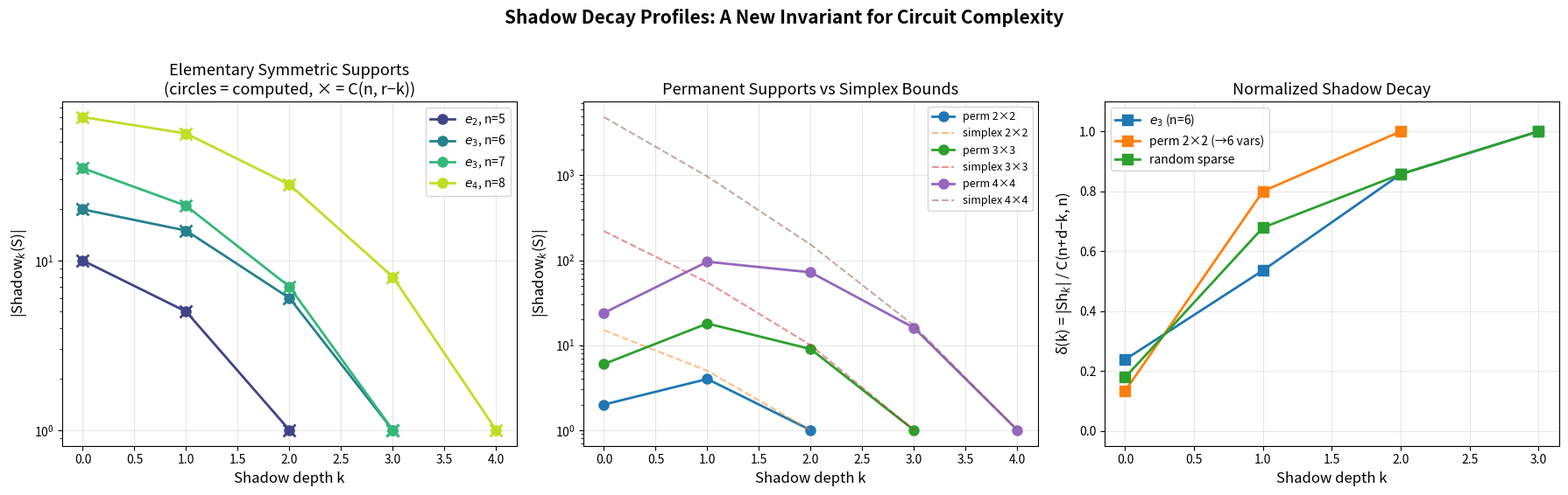

The script that saved this image:
#!/usr/bin/env python3
"""
Visualization: Shadow Decay Profiles for Multiple Polynomial Families

This script visualizes how shadow profiles decay for different polynomial
support families, comparing elementary symmetric, permanent, and random
supports against the simplex upper bound. The key insight is that
circuit-computable polynomials have constrained shadow decay, while
explicit hard polynomials may decay more slowly.
"""

import itertools
from math import comb
import matplotlib
matplotlib.use('Agg')
import matplotlib.pyplot as plt
import numpy as np


def kth_shadow(S, k, n):
    shadow = set()
    for alpha in S:
        _add(alpha, k, n, 0, [], shadow)
    return shadow

def _add(alpha, rem, n, idx, diff, result):
    if idx == n:
        if rem == 0:
            result.add(tuple(alpha[i] - diff[i] for i in range(n)))
        return
    for d in range(min(rem, alpha[idx]) + 1):
        diff.append(d)
        _add(alpha, rem - d, n, idx + 1, diff, result)
        diff.pop()

def elem_symm_support(n, r):
    return {tuple(1 if i in s else 0 for i in range(n))
            for s in itertools.combinations(range(n), r)}

def permanent_support(m):
    n = m * m
    support = set()
    for perm in itertools.permutations(range(m)):
        vec = [0] * n
        for i in range(m):
            vec[i * m + perm[i]] = 1
        support.add(tuple(vec))
    return support

def random_sparse_support(n, d, count, seed=42):
    import random
    rng = random.Random(seed)
    support = set()
    for _ in range(count * 100):
        if len(support) >= count:
            break
        vec = [0] * n
        for _ in range(d):
            vec[rng.randint(0, n - 1)] += 1
        support.add(tuple(vec))
    return support


fig, axes = plt.subplots(1, 3, figsize=(18, 5.5))

# Panel 1: Elementary symmetric shadow profiles
ax = axes[0]
colors = plt.cm.viridis(np.linspace(0.2, 0.9, 4))
for idx, (n_val, r) in enumerate([(5,2), (6,3), (7,3), (8,4)]):
    S = elem_symm_support(n_val, r)
    ks = list(range(r + 1))
    profile = [len(kth_shadow(S, k, n_val)) for k in ks]
    expected = [comb(n_val, r - k) for k in ks]
    ax.plot(ks, profile, 'o-', color=colors[idx], linewidth=2, markersize=8,
            label=f'$e_{r}$, n={n_val}')
    ax.plot(ks, expected, 'x', color=colors[idx], markersize=10, markeredgewidth=2)

ax.set_xlabel('Shadow depth k', fontsize=12)
ax.set_ylabel('|Shadow$_k$(S)|', fontsize=12)
ax.set_title('Elementary Symmetric Supports\n(circles = computed, × = C(n, r−k))', fontsize=13)
ax.legend(fontsize=10)
ax.set_yscale('log')
ax.grid(True, alpha=0.3)

# Panel 2: Permanent vs simplex bound
ax = axes[1]
for m in [2, 3, 4]:
    n_val = m * m
    d = m
    S = permanent_support(m)
    ks = list(range(d + 1))
    profile = [len(kth_shadow(S, k, n_val)) for k in ks]
    simplex = [comb(n_val + d - k, n_val) for k in ks]
    ax.plot(ks, profile, 'o-', linewidth=2, markersize=8, label=f'perm {m}×{m}')
    ax.plot(ks, simplex, '--', alpha=0.5, linewidth=1.5, label=f'simplex {m}×{m}')

ax.set_xlabel('Shadow depth k', fontsize=12)
ax.set_ylabel('|Shadow$_k$(S)|', fontsize=12)
ax.set_title('Permanent Supports vs Simplex Bounds', fontsize=13)
ax.legend(fontsize=9)
ax.set_yscale('log')
ax.grid(True, alpha=0.3)

# Panel 3: Normalized decay comparison
ax = axes[2]
n_val = 6
d = 3
families = {
    '$e_3$ (n=6)': elem_symm_support(6, 3),
    'perm 2×2 (→6 vars)': permanent_support(2),
    'random sparse': random_sparse_support(6, 3, 15, seed=42),
}
# For perm 2x2, n=4 but we embed in 6 vars
for name, S in families.items():
    n_eff = 4 if 'perm' in name else 6
    d_eff = 2 if 'perm' in name else 3
    ks = list(range(d_eff + 1))
    profile = [len(kth_shadow(S, k, n_eff)) for k in ks]
    normalized = [p / comb(n_eff + d_eff - k, n_eff) if comb(n_eff + d_eff - k, n_eff) > 0 else 0
                  for k, p in zip(ks, profile)]
    ax.plot(ks, normalized, 's-', linewidth=2, markersize=8, label=name)

ax.set_xlabel('Shadow depth k', fontsize=12)
ax.set_ylabel('δ(k) = |Sh$_k$| / C(n+d−k, n)', fontsize=12)
ax.set_title('Normalized Shadow Decay', fontsize=13)
ax.legend(fontsize=10)
ax.grid(True, alpha=0.3)
ax.set_ylim(-0.05, 1.1)

plt.suptitle('Shadow Decay Profiles: A New Invariant for Circuit Complexity',
             fontsize=15, fontweight='bold', y=1.02)
plt.tight_layout()
plt.savefig('shadow_profiles.png', dpi=150, bbox_inches='tight')
print("Saved shadow_profiles.png")
